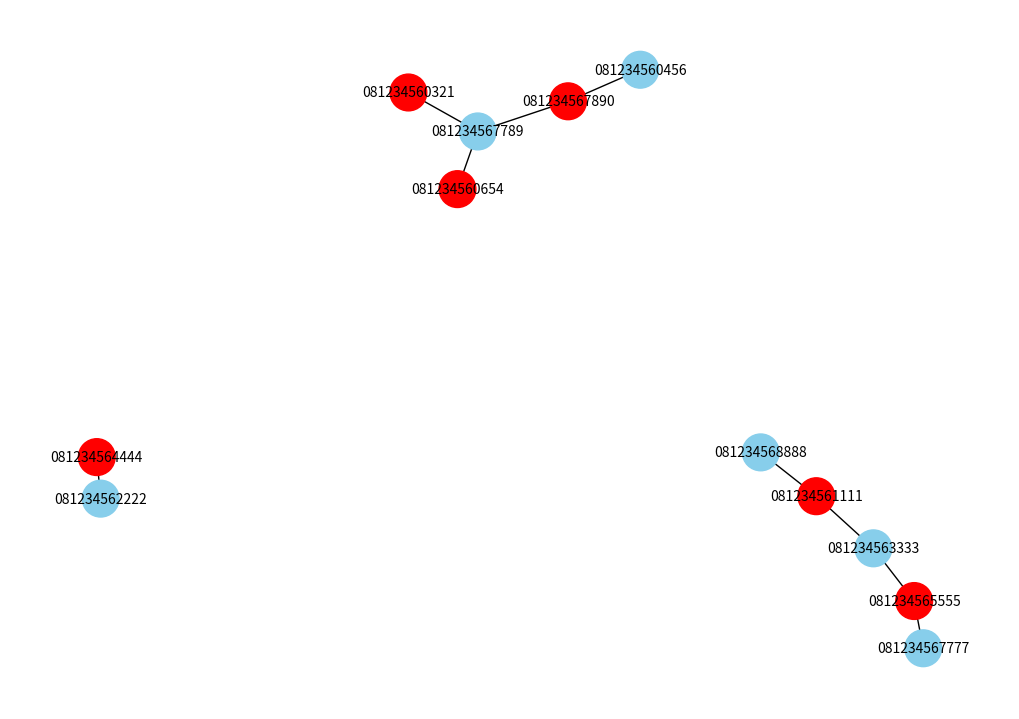

The matplotlib source for this figure: (Note: this script raises an exception after producing the figure.)
import pandas as pd
import networkx as nx
import matplotlib.pyplot as plt

# Dataset awal
data = {
    'number_1': ['081234567890', '081234567890', '081234560456', '081234567789', '081234567789', '081234560456', '081234561111', '081234562222', '081234563333', '081234564444', '081234565555', '081234566666', '081234567777', '081234568888'],
    'number_2': ['081234560456', '081234567789', '081234567789', '081234560321', '081234560654', '081234560321', '081234563333', '081234564444', '081234565555', '081234566666', '081234567777', '081234568888', '081234569999', '081234561111'],
    'tags_1': [
        ['Penipu', 'Spam Call'], ['Penipu', 'Asuransi'], ['Joko'], ['Doni'], ['Spam Call'], ['Asuransi'], ['Penipu'], ['Budi'], ['Asuransi'], ['Marketing'], ['Penipu'], ['Doni'], ['Joko'], ['Penagih Utang']
    ],
    'tags_2': [
        ['Joko'], ['Spam Call'], ['Spam Call'], ['Penipu'], ['Penipu'], ['Doni'], ['Spam Call'], ['Penipu'], ['Penipu'], ['Sales'], ['Budi'], ['Doni'], ['Marketing'], ['Penipu']
    ]
}
# data = {
#     'number_1': [
#         '081234567890', '081234567890', '081234560456', '081234567789', '081234567789', 
#         '081234560456', '081234561111', '081234562222', '081234563333', '081234564444', 
#         '081234565555', '081234566666', '081234567777', '081234568888', '081234569999', 
#         '081234561111', '081234562222', '081234570000', '081234571111', '081234572222', 
#         '081234573333', '081234574444', '081234575555', '081234576666', '081234577777'
#     ],
#     'number_2': [
#         '081234560456', '081234567789', '081234567789', '081234560321', '081234560654', 
#         '081234560321', '081234563333', '081234564444', '081234565555', '081234566666', 
#         '081234567777', '081234568888', '081234569999', '081234561111', '081234562222', 
#         '081234570000', '081234571111', '081234572222', '081234573333', '081234574444', 
#         '081234575555', '081234576666', '081234577777', '081234567890', '081234560456'
#     ],
#     'tags_1': [
#         ['Penipu', 'Spam Call'], ['Penipu', 'Asuransi'], ['Joko'], ['Doni'], ['Spam Call'], 
#         ['Asuransi'], ['Penipu'], ['Budi'], ['Asuransi'], ['Marketing'], 
#         ['Penipu'], ['Doni'], ['Joko'], ['Penagih Utang'], ['Penipu'], 
#         ['Spam Call'], ['Penipu', 'Marketing'], ['Asuransi'], ['Doni'], ['Joko'], 
#         ['Budi', 'Spam Call'], ['Penagih Utang'], ['Marketing'], ['Sales'], ['Penipu']
#     ],
#     'tags_2': [
#         ['Joko'], ['Spam Call'], ['Spam Call'], ['Penipu'], ['Penipu'], 
#         ['Doni'], ['Spam Call'], ['Penipu'], ['Penipu'], ['Sales'], 
#         ['Budi'], ['Doni'], ['Marketing'], ['Penipu'], ['Asuransi'], 
#         ['Penipu', 'Joko'], ['Budi'], ['Spam Call'], ['Penagih Utang'], ['Sales'], 
#         ['Penipu'], ['Asuransi'], ['Marketing'], ['Doni'], ['Joko']
#     ]
# }


# membuat dataframe dari dataset 
df = pd.DataFrame(data)

# Mencari tag yang berisi "Penipu"
penipu_data = df[df['tags_1'].apply(lambda tags: 'Penipu' in tags) | df['tags_2'].apply(lambda tags: 'Penipu' in tags)]

# membuat graf jaringan penipu
G = nx.Graph()

for idx, row in penipu_data.iterrows():
    G.add_edge(row['number_1'], row['number_2'], tags_1=row['tags_1'], tags_2=row['tags_2'])

# Menambah simpul graf
for node in G.nodes():
    tags = set()
    for idx, row in penipu_data.iterrows():
        if row['number_1'] == node:
            tags.update(row['tags_1'])
        if row['number_2'] == node:
            tags.update(row['tags_2'])
    G.nodes[node]['tags'] = ', '.join(tags)

# menentuakan warna simpul berdasarkan tag
node_colors = []
for node, attr in G.nodes(data=True):
    if 'Penipu' in attr['tags']:
        # WARna penipu diberi warna merah
        node_colors.append('red') 

    else:
        # warna bukan penipu tidak diberi merah     
        node_colors.append('skyblue') 

# Menampilkan graf
plt.figure(figsize=(10, 7))
pos = nx.spring_layout(G, seed=42)
nx.draw(
    G,
    pos,
    with_labels=True,
    node_size=700,
    node_color=node_colors, 
    font_size=10,
    font_color='black',  
)

plt.show()

# Daftar Penipu
fraud_list = []
for node, attr in G.nodes(data=True):
    if 'Penipu' in attr['tags']:
        fraud_list.append(node)

print("Daftar Penipu:", fraud_list)


# Fungsi mencari tag berdasar nomor
def search_tags(number):
    tags = set()
    for idx, row in penipu_data.iterrows():
        if row['number_1'] == number:
            tags.update(row['tags_1'])
        if row['number_2'] == number:
            tags.update(row['tags_2'])
    return list(tags)



# mengetes nomor dengna fungsi search_tags
input_number = '0'
while input_number != 'q' :
    input_number = (input("Masukkan nomor telepon(ketik 'q' untuk quit): "))
    
    result_tags = search_tags(input_number)

    if result_tags:
        print(f"Tag untuk nomor {input_number}: {result_tags}")
    
    else:
        print(f"Tidak ditemukan tag untuk nomor {input_number}.")
